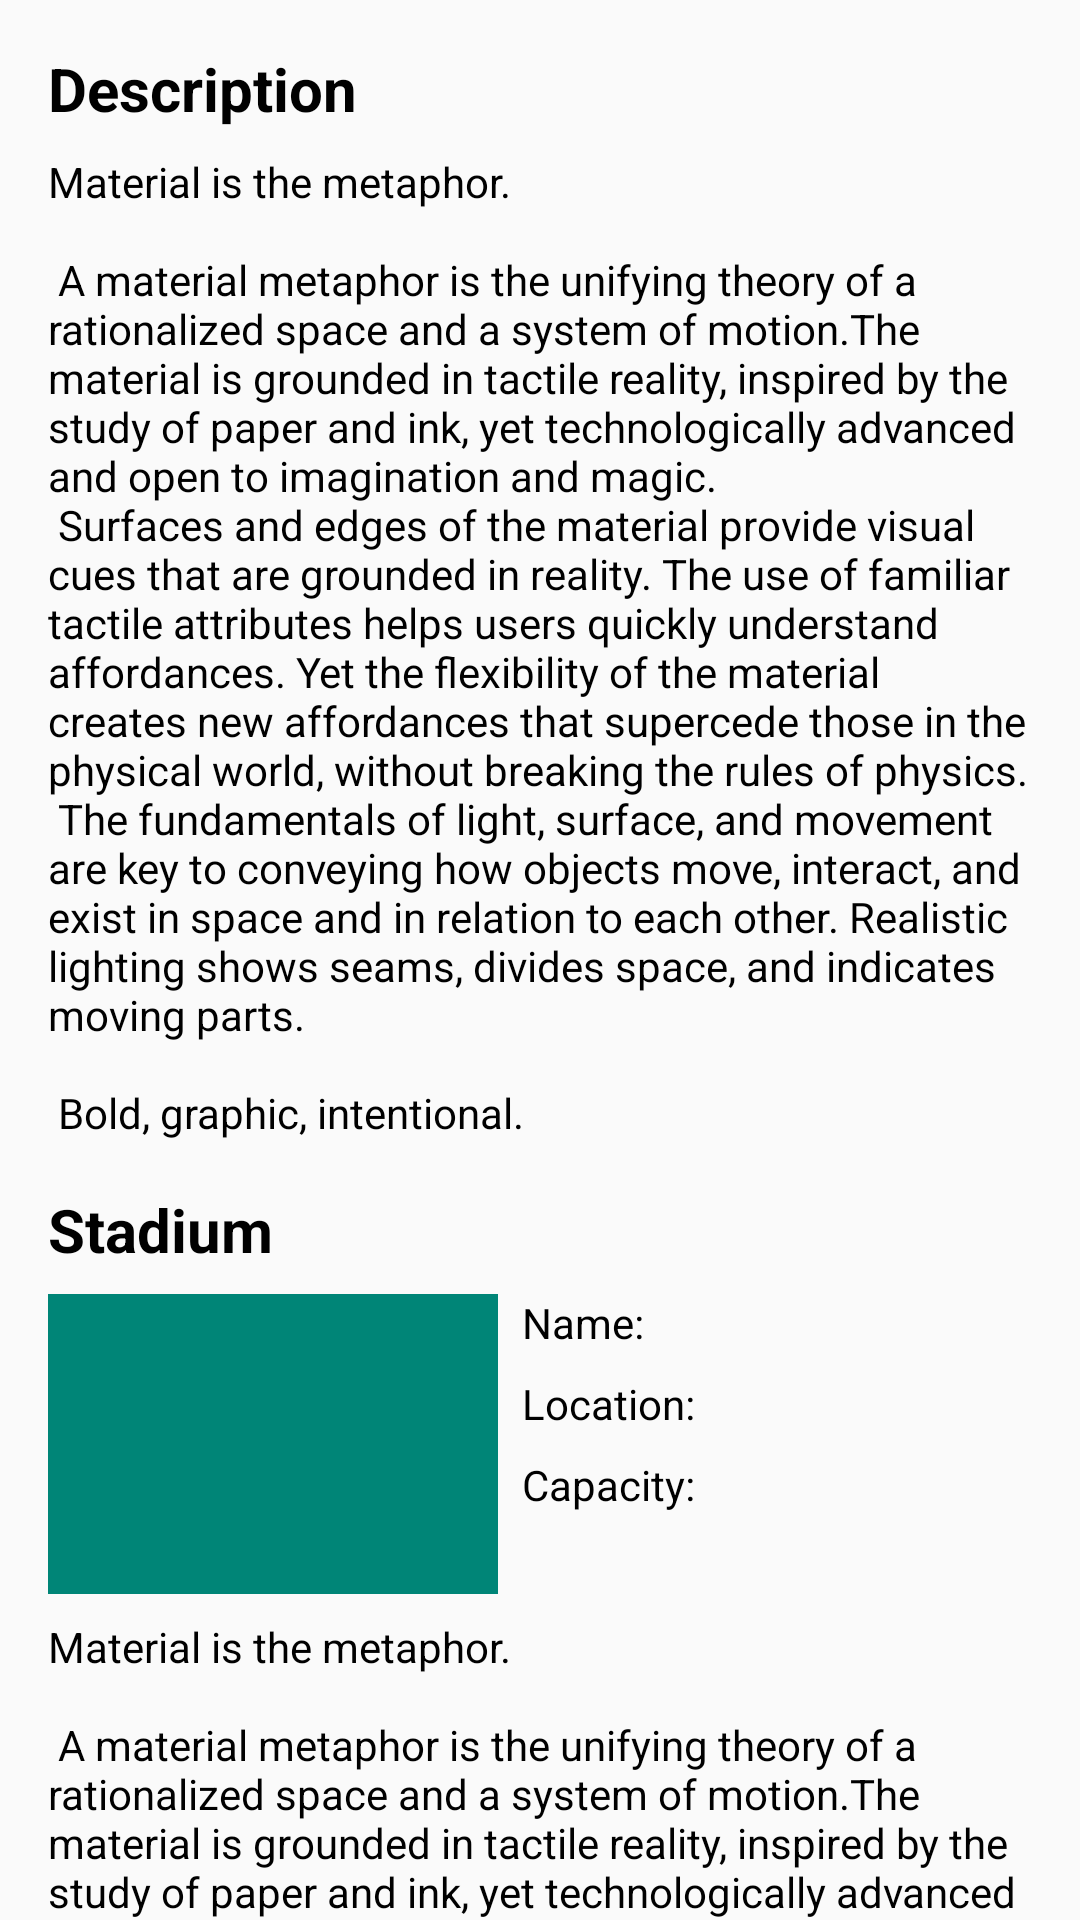

The Android layout XML behind this screen, and the referenced resources:
<!-- AndroidManifest.xml: activity theme AppTheme.NoActionBar -->
<!-- res/layout/fragment_team_detail.xml -->
<?xml version="1.0" encoding="utf-8"?>
<android.support.v4.widget.NestedScrollView

        xmlns:android="http://schemas.android.com/apk/res/android"
        xmlns:app="http://schemas.android.com/apk/res-auto"
        xmlns:tools="http://schemas.android.com/tools"
        tools:context=".ui.fragments.TeamDetailFragment"
        android:layout_width="match_parent"
        android:layout_height="match_parent">

    <android.support.constraint.ConstraintLayout
            android:layout_width="match_parent"
            android:layout_height="wrap_content">


        <TextView
                android:id="@+id/description_title"
                android:text="@string/description"
                android:textColor="@android:color/black"
                android:textSize="20sp"
                android:textStyle="bold"
                android:layout_width="wrap_content"
                android:layout_height="wrap_content"
                android:layout_marginTop="@dimen/activity_vertical_margin"
                android:layout_marginStart="@dimen/activity_horizontal_margin"
                app:layout_constraintTop_toTopOf="parent"
                app:layout_constraintStart_toStartOf="parent"/>
        <TextView
                android:id="@+id/description"
                android:text="@string/large_text"
                android:textColor="@android:color/black"
                android:layout_width="match_parent"
                android:layout_height="wrap_content"
                android:layout_marginTop="@dimen/activity_small_margin"
                android:layout_marginEnd="@dimen/activity_horizontal_margin"
                android:layout_marginStart="@dimen/activity_horizontal_margin"
                app:layout_constraintTop_toBottomOf="@+id/description_title"
                app:layout_constraintStart_toStartOf="parent"
                app:layout_constraintEnd_toEndOf="parent"/>
        <TextView
                android:id="@+id/stadium_title"
                android:text="@string/stadium_title"
                android:textColor="@android:color/black"
                android:textSize="20sp"
                android:textStyle="bold"
                android:layout_width="wrap_content"
                android:layout_height="wrap_content"
                android:layout_marginTop="@dimen/activity_vertical_margin"
                android:layout_marginStart="@dimen/activity_horizontal_margin"
                app:layout_constraintTop_toBottomOf="@+id/description"
                app:layout_constraintStart_toStartOf="parent"/>

        <ImageView
                android:id="@+id/stadium_img"
                android:layout_width="150dp"
                android:layout_height="100dp"
                android:src="@color/colorPrimary"
                android:scaleType="centerCrop"
                android:layout_marginTop="@dimen/activity_small_margin"
                android:layout_marginStart="@dimen/activity_horizontal_margin"
                app:layout_constraintTop_toBottomOf="@+id/stadium_title"
                app:layout_constraintStart_toStartOf="parent"
                android:contentDescription="@string/stadium_image"/>
        <TextView
                android:id="@+id/stadium_name"
                android:text="@string/name"
                android:textColor="@android:color/black"
                android:layout_width="wrap_content"
                android:layout_height="wrap_content"
                android:layout_marginStart="@dimen/activity_small_margin"
                android:layout_marginTop="@dimen/activity_small_margin"
                android:layout_marginEnd="@dimen/activity_small_margin"
                app:layout_constraintStart_toEndOf="@+id/stadium_img"
                app:layout_constraintTop_toBottomOf="@+id/stadium_title"
                app:layout_constraintEnd_toEndOf="parent"
                app:layout_constraintHorizontal_bias="0.0"/>
        <TextView
                android:id="@+id/stadium_location"
                android:text="@string/location"
                android:textColor="@android:color/black"
                android:layout_width="wrap_content"
                android:layout_height="wrap_content"
                android:layout_marginTop="@dimen/activity_small_margin"
                android:layout_marginStart="@dimen/activity_small_margin"
                android:layout_marginEnd="@dimen/activity_small_margin"
                app:layout_constraintTop_toBottomOf="@+id/stadium_name"
                app:layout_constraintStart_toEndOf="@+id/stadium_img"
                app:layout_constraintEnd_toEndOf="parent"
                app:layout_constraintHorizontal_bias="0.0"/>
        <TextView
                android:id="@+id/stadium_capacity"
                android:text="@string/capacity"
                android:textColor="@android:color/black"
                android:layout_width="wrap_content"
                android:layout_height="wrap_content"
                android:layout_marginTop="@dimen/activity_small_margin"
                android:layout_marginStart="@dimen/activity_small_margin"
                android:layout_marginEnd="@dimen/activity_small_margin"
                app:layout_constraintTop_toBottomOf="@+id/stadium_location"
                app:layout_constraintStart_toEndOf="@+id/stadium_img"
                app:layout_constraintEnd_toEndOf="parent"
                app:layout_constraintHorizontal_bias="0.0"/>
        <TextView
                android:id="@+id/stadium_description"
                android:textColor="@android:color/black"
                android:text="@string/large_text"
                android:layout_width="match_parent"
                android:layout_height="wrap_content"
                android:layout_marginTop="@dimen/activity_small_margin"
                android:layout_marginStart="@dimen/activity_horizontal_margin"
                android:layout_marginEnd="@dimen/activity_horizontal_margin"
                android:layout_marginBottom="@dimen/activity_vertical_margin"
                app:layout_constraintTop_toBottomOf="@+id/stadium_img"
                app:layout_constraintBottom_toBottomOf="parent"
                app:layout_constraintStart_toStartOf="parent"
                app:layout_constraintEnd_toEndOf="parent"/>

    </android.support.constraint.ConstraintLayout>
</android.support.v4.widget.NestedScrollView>
<!-- resources referenced by this layout -->
<resources>
  <color name="colorPrimary">#008577</color>
  <dimen name="activity_horizontal_margin">16dp</dimen>
  <dimen name="activity_small_margin">8dp</dimen>
  <dimen name="activity_vertical_margin">16dp</dimen>
  <string name="capacity">Capacity:</string>
  <string name="description">Description</string>
  <string name="large_text">
          "Material is the metaphor.\n\n"
  
          "A material metaphor is the unifying theory of a rationalized space and a system of motion."
          "The material is grounded in tactile reality, inspired by the study of paper and ink, yet "
          "technologically advanced and open to imagination and magic.\n"
          "Surfaces and edges of the material provide visual cues that are grounded in reality. The "
          "use of familiar tactile attributes helps users quickly understand affordances. Yet the "
          "flexibility of the material creates new affordances that supercede those in the physical "
          "world, without breaking the rules of physics.\n"
          "The fundamentals of light, surface, and movement are key to conveying how objects move, "
          "interact, and exist in space and in relation to each other. Realistic lighting shows "
          "seams, divides space, and indicates moving parts.\n\n"
  
          "Bold, graphic, intentional."
      </string>
  <string name="location">Location:</string>
  <string name="name">Name:</string>
  <string name="stadium_image">stadium image</string>
  <string name="stadium_title">Stadium</string>
  <style name="AppTheme.NoActionBar">
          <item name="windowActionBar">false</item>
          <item name="windowNoTitle">true</item>
          <item name="android:windowContentTransitions">true</item>
      </style>
</resources>
